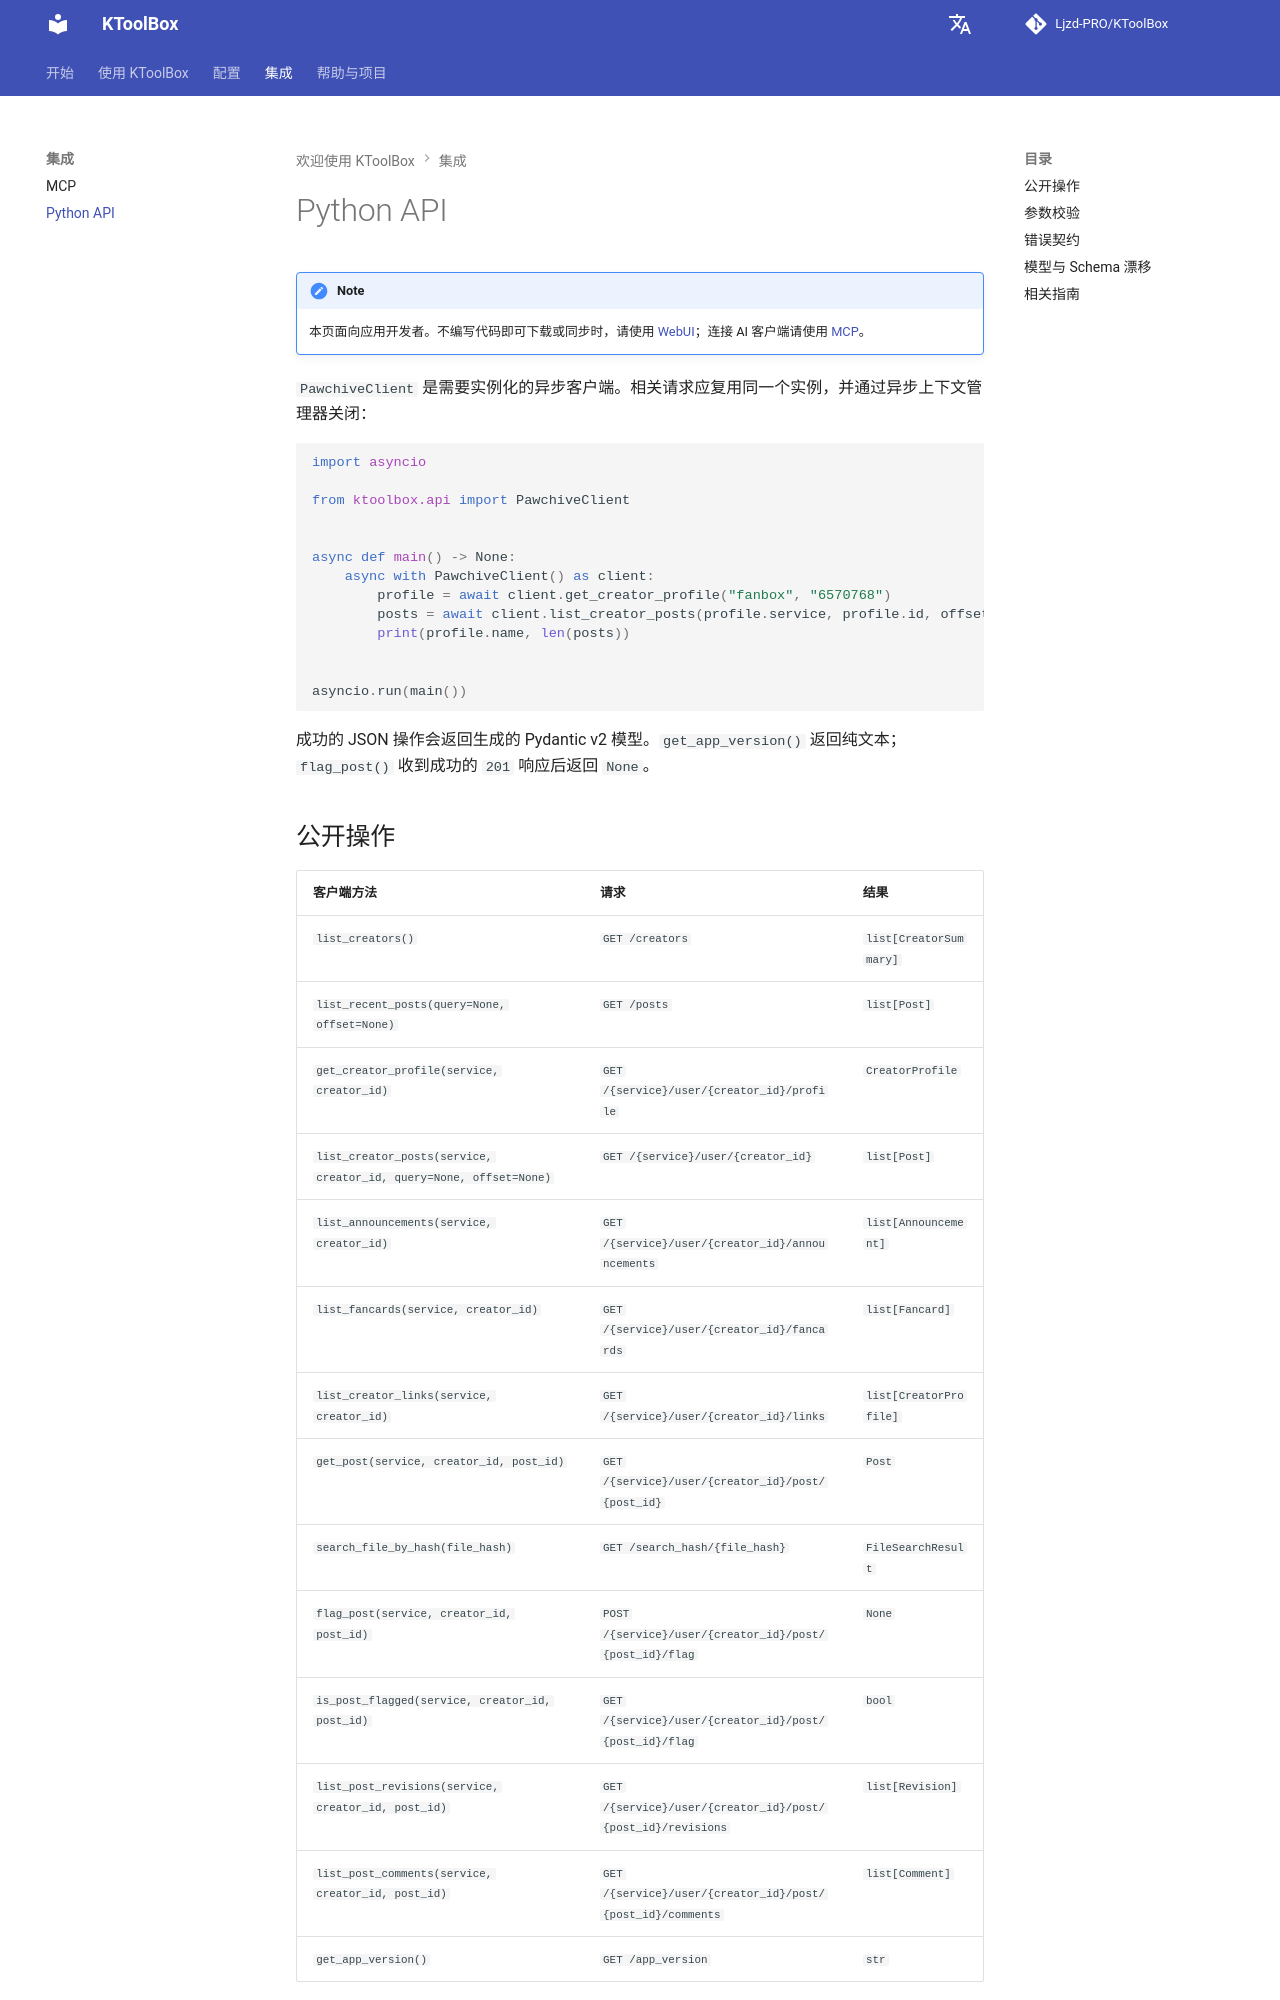

repository: Ljzd-PRO/KToolBox · page: master/zh/api/index.html · generator: mkdocs

# Python API

!!! note
    本页面向应用开发者。不编写代码即可下载或同步时，请使用 [WebUI](webui.md)；连接 AI 客户端请使用 [MCP](mcp.md)。

`PawchiveClient` 是需要实例化的异步客户端。相关请求应复用同一个实例，并通过异步上下文管理器关闭：

```python
import asyncio

from ktoolbox.api import PawchiveClient


async def main() -> None:
    async with PawchiveClient() as client:
        profile = await client.get_creator_profile("fanbox", "6570768")
        posts = await client.list_creator_posts(profile.service, profile.id, offset=0)
        print(profile.name, len(posts))


asyncio.run(main())
```

成功的 JSON 操作会返回生成的 Pydantic v2 模型。`get_app_version()` 返回纯文本；`flag_post()` 收到成功的 `201` 响应后返回 `None`。
